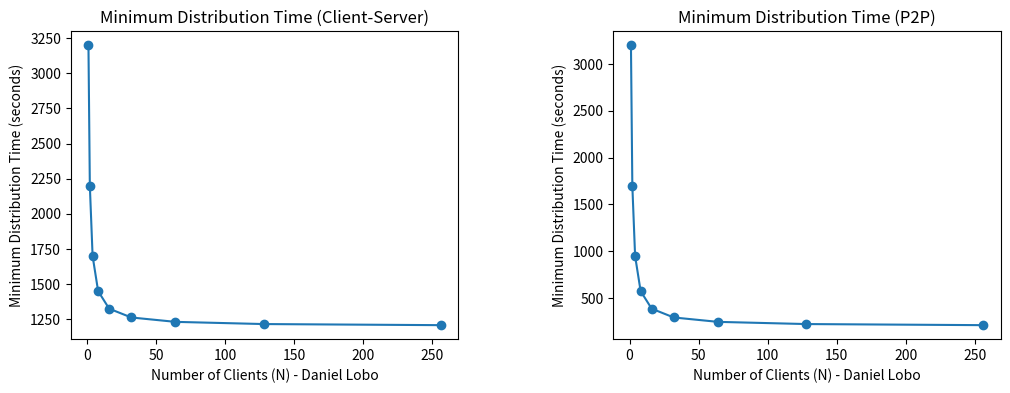

Python code for this plot:
#pip install matplotlib
import matplotlib.pyplot as plt 
import math

F = 2000  
us = 10  
uc = 1   
dc = 2   
num_clients = [1, 2, 4, 8, 16, 32, 64, 128, 256] 
def min_distribution_time_cs(N):
    return F / us + F / (uc * N) + F / dc
def min_distribution_time_p2p(N):
    return F / us + F / (uc * N) + F / (dc * N)
distribution_time_cs = []
distribution_time_p2p = []
for N in num_clients:
    distribution_time_cs.append(min_distribution_time_cs(N))
    distribution_time_p2p.append(min_distribution_time_p2p(N))
fig, (ax1, ax2) = plt.subplots(1, 2, figsize=(12, 4))
plt.subplots_adjust(wspace=0.4)
ax1.plot(num_clients, distribution_time_cs, marker='o', label='Client-Server')
ax1.set_xlabel('Number of Clients (N) - Daniel Lobo')
ax1.set_ylabel('Minimum Distribution Time (seconds)')
ax1.set_title('Minimum Distribution Time (Client-Server)')
ax1.set_yscale('linear')
ax2.plot(num_clients, distribution_time_p2p, marker='o', label='P2P')
ax2.set_xlabel('Number of Clients (N) - Daniel Lobo')
ax2.set_ylabel('Minimum Distribution Time (seconds)')
ax2.set_title('Minimum Distribution Time (P2P)')
ax2.set_yscale('linear')
plt.savefig('distribution_time_graph.png')
plt.show()
